Labelled photos from "processed", an image-classification folder in SaM-005X/paddy-health-classification-monitoring. The possible labels are: diseased, healthy, nutrient deficient, water stressed.

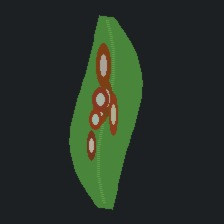
Label: diseased

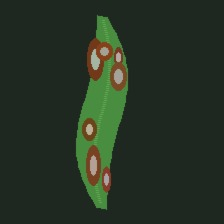
Label: diseased

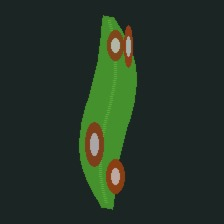
Label: diseased

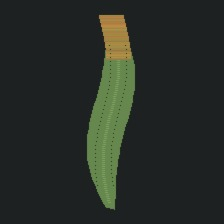
Label: water stressed

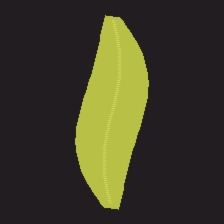
Label: nutrient deficient

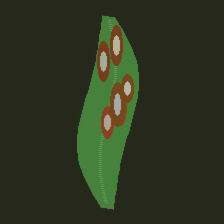
Label: diseased
